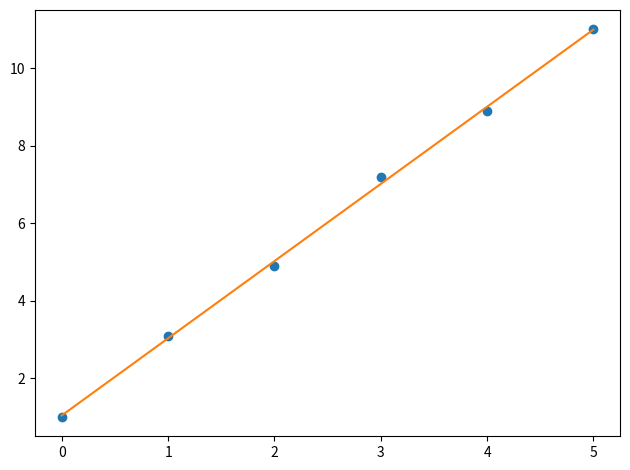

Here is the Python script that generated this plot:
import numpy as np
import matplotlib.pyplot as plt

def table(h,r):
    w=[max(len(str(h[i])),*(len(str(row[i])) for row in r)) for i in range(len(h))]
    print(" | ".join(str(h[i]).ljust(w[i]) for i in range(len(h))))
    print("-+-".join("-"*w[i] for i in range(len(h))))
    for row in r:
        print(" | ".join(str(row[i]).ljust(w[i]) for i in range(len(h))))

x=np.array([0,1,2,3,4,5])
y=np.array([1.0,3.1,4.9,7.2,8.9,11.0])
xm,ym=x.mean(),y.mean()
m=((x-xm)*(y-ym)).sum()/((x-xm)**2).sum()
b=ym-m*xm
rows=[["m",f"{m:.6f}"],["b",f"{b:.6f}"]]
table(["param","value"],rows)
xx=np.linspace(x.min(),x.max(),200)
plt.plot(x,y,'o')
plt.plot(xx,m*xx+b)
plt.tight_layout()
plt.show()
